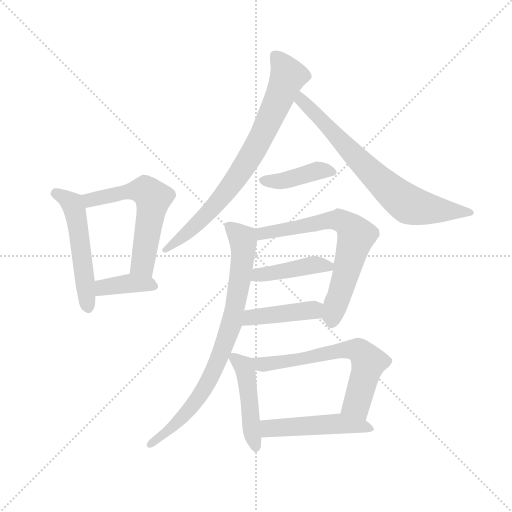
t = 0.00 s
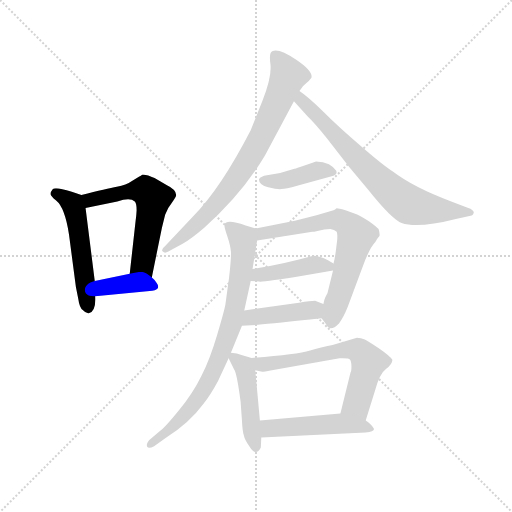
t = 1.90 s
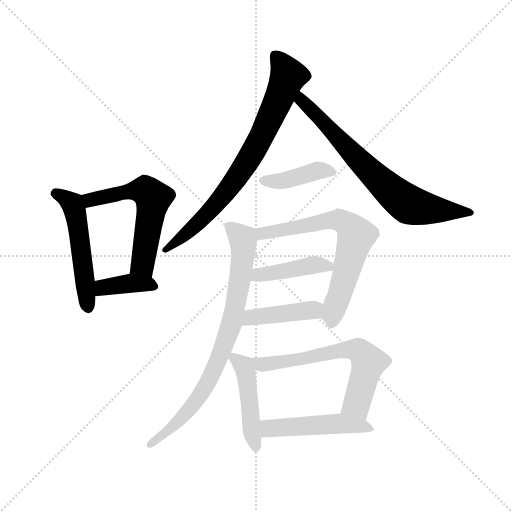
t = 3.79 s
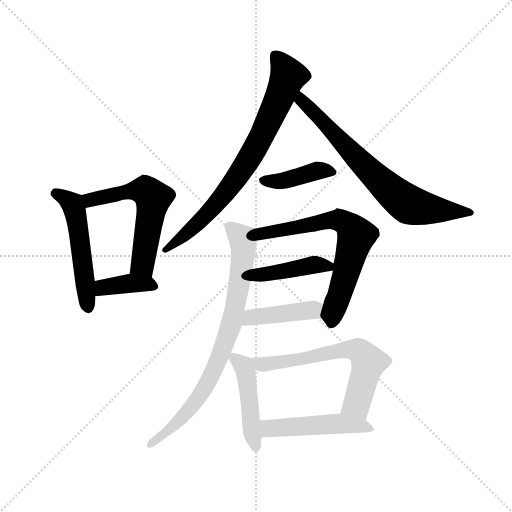
t = 5.69 s
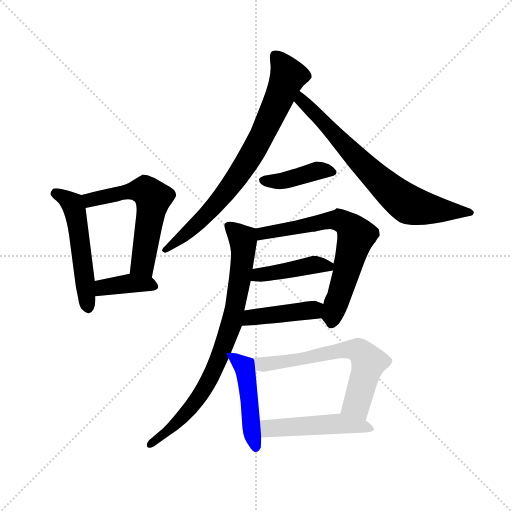
t = 7.59 s
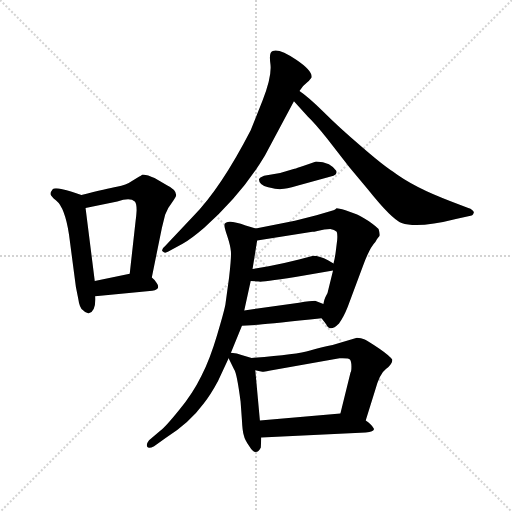
t = 9.48 s

The animated SVG that drew these frames (rendered in a browser with its animation timeline set to each time). Animation: 13 CSS @keyframes rules; one cycle of 9.48 s.

<svg version="1.1" viewBox="0 0 1024 1024" xmlns="http://www.w3.org/2000/svg">
  <g stroke="lightgray" stroke-dasharray="1,1" stroke-width="1" transform="scale(4, 4)">
    <line x1="0" y1="0" x2="256" y2="256"></line>
    <line x1="256" y1="0" x2="0" y2="256"></line>
    <line x1="128" y1="0" x2="128" y2="256"></line>
    <line x1="0" y1="128" x2="256" y2="128"></line>
  </g>
  <g transform="scale(0.92, -0.92) translate(60, -850)">
    <style type="text/css">
      
        @keyframes keyframes0 {
          from {
            stroke: blue;
            stroke-dashoffset: 528;
            stroke-width: 128;
          }
          63% {
            animation-timing-function: step-end;
            stroke: blue;
            stroke-dashoffset: 0;
            stroke-width: 128;
          }
          to {
            stroke: black;
            stroke-width: 1024;
          }
        }
        #make-me-a-hanzi-animation-0 {
          animation: keyframes0 0.6796875s both;
          animation-delay: 0s;
          animation-timing-function: linear;
        }
      
        @keyframes keyframes1 {
          from {
            stroke: blue;
            stroke-dashoffset: 581;
            stroke-width: 128;
          }
          65% {
            animation-timing-function: step-end;
            stroke: blue;
            stroke-dashoffset: 0;
            stroke-width: 128;
          }
          to {
            stroke: black;
            stroke-width: 1024;
          }
        }
        #make-me-a-hanzi-animation-1 {
          animation: keyframes1 0.7228190104166666s both;
          animation-delay: 0.6796875s;
          animation-timing-function: linear;
        }
      
        @keyframes keyframes2 {
          from {
            stroke: blue;
            stroke-dashoffset: 384;
            stroke-width: 128;
          }
          56% {
            animation-timing-function: step-end;
            stroke: blue;
            stroke-dashoffset: 0;
            stroke-width: 128;
          }
          to {
            stroke: black;
            stroke-width: 1024;
          }
        }
        #make-me-a-hanzi-animation-2 {
          animation: keyframes2 0.5625s both;
          animation-delay: 1.4025065104166665s;
          animation-timing-function: linear;
        }
      
        @keyframes keyframes3 {
          from {
            stroke: blue;
            stroke-dashoffset: 776;
            stroke-width: 128;
          }
          72% {
            animation-timing-function: step-end;
            stroke: blue;
            stroke-dashoffset: 0;
            stroke-width: 128;
          }
          to {
            stroke: black;
            stroke-width: 1024;
          }
        }
        #make-me-a-hanzi-animation-3 {
          animation: keyframes3 0.8815104166666666s both;
          animation-delay: 1.9650065104166665s;
          animation-timing-function: linear;
        }
      
        @keyframes keyframes4 {
          from {
            stroke: blue;
            stroke-dashoffset: 731;
            stroke-width: 128;
          }
          70% {
            animation-timing-function: step-end;
            stroke: blue;
            stroke-dashoffset: 0;
            stroke-width: 128;
          }
          to {
            stroke: black;
            stroke-width: 1024;
          }
        }
        #make-me-a-hanzi-animation-4 {
          animation: keyframes4 0.8448893229166666s both;
          animation-delay: 2.846516927083333s;
          animation-timing-function: linear;
        }
      
        @keyframes keyframes5 {
          from {
            stroke: blue;
            stroke-dashoffset: 408;
            stroke-width: 128;
          }
          57% {
            animation-timing-function: step-end;
            stroke: blue;
            stroke-dashoffset: 0;
            stroke-width: 128;
          }
          to {
            stroke: black;
            stroke-width: 1024;
          }
        }
        #make-me-a-hanzi-animation-5 {
          animation: keyframes5 0.58203125s both;
          animation-delay: 3.6914062499999996s;
          animation-timing-function: linear;
        }
      
        @keyframes keyframes6 {
          from {
            stroke: blue;
            stroke-dashoffset: 680;
            stroke-width: 128;
          }
          69% {
            animation-timing-function: step-end;
            stroke: blue;
            stroke-dashoffset: 0;
            stroke-width: 128;
          }
          to {
            stroke: black;
            stroke-width: 1024;
          }
        }
        #make-me-a-hanzi-animation-6 {
          animation: keyframes6 0.8033854166666666s both;
          animation-delay: 4.2734375s;
          animation-timing-function: linear;
        }
      
        @keyframes keyframes7 {
          from {
            stroke: blue;
            stroke-dashoffset: 424;
            stroke-width: 128;
          }
          58% {
            animation-timing-function: step-end;
            stroke: blue;
            stroke-dashoffset: 0;
            stroke-width: 128;
          }
          to {
            stroke: black;
            stroke-width: 1024;
          }
        }
        #make-me-a-hanzi-animation-7 {
          animation: keyframes7 0.5950520833333334s both;
          animation-delay: 5.076822916666667s;
          animation-timing-function: linear;
        }
      
        @keyframes keyframes8 {
          from {
            stroke: blue;
            stroke-dashoffset: 426;
            stroke-width: 128;
          }
          58% {
            animation-timing-function: step-end;
            stroke: blue;
            stroke-dashoffset: 0;
            stroke-width: 128;
          }
          to {
            stroke: black;
            stroke-width: 1024;
          }
        }
        #make-me-a-hanzi-animation-8 {
          animation: keyframes8 0.5966796875s both;
          animation-delay: 5.671875s;
          animation-timing-function: linear;
        }
      
        @keyframes keyframes9 {
          from {
            stroke: blue;
            stroke-dashoffset: 808;
            stroke-width: 128;
          }
          72% {
            animation-timing-function: step-end;
            stroke: blue;
            stroke-dashoffset: 0;
            stroke-width: 128;
          }
          to {
            stroke: black;
            stroke-width: 1024;
          }
        }
        #make-me-a-hanzi-animation-9 {
          animation: keyframes9 0.9075520833333334s both;
          animation-delay: 6.2685546875s;
          animation-timing-function: linear;
        }
      
        @keyframes keyframes10 {
          from {
            stroke: blue;
            stroke-dashoffset: 463;
            stroke-width: 128;
          }
          60% {
            animation-timing-function: step-end;
            stroke: blue;
            stroke-dashoffset: 0;
            stroke-width: 128;
          }
          to {
            stroke: black;
            stroke-width: 1024;
          }
        }
        #make-me-a-hanzi-animation-10 {
          animation: keyframes10 0.6267903645833334s both;
          animation-delay: 7.176106770833333s;
          animation-timing-function: linear;
        }
      
        @keyframes keyframes11 {
          from {
            stroke: blue;
            stroke-dashoffset: 643;
            stroke-width: 128;
          }
          68% {
            animation-timing-function: step-end;
            stroke: blue;
            stroke-dashoffset: 0;
            stroke-width: 128;
          }
          to {
            stroke: black;
            stroke-width: 1024;
          }
        }
        #make-me-a-hanzi-animation-11 {
          animation: keyframes11 0.7732747395833334s both;
          animation-delay: 7.802897135416666s;
          animation-timing-function: linear;
        }
      
        @keyframes keyframes12 {
          from {
            stroke: blue;
            stroke-dashoffset: 496;
            stroke-width: 128;
          }
          62% {
            animation-timing-function: step-end;
            stroke: blue;
            stroke-dashoffset: 0;
            stroke-width: 128;
          }
          to {
            stroke: black;
            stroke-width: 1024;
          }
        }
        #make-me-a-hanzi-animation-12 {
          animation: keyframes12 0.6536458333333334s both;
          animation-delay: 8.576171875s;
          animation-timing-function: linear;
        }
      
    </style>
    
      <path d="M 117 426 L 96 433 Q 60 445 55 439 Q 50 433 50 429 Q 49 425 62 414 Q 81 399 90 340 L 105 226 L 110 201 Q 113 180 120 176 Q 127 168 133 169 Q 149 173 147 206 L 146 239 L 126 398 C 123 424 123 424 117 426 Z" fill="lightgray"></path>
    
      <path d="M 292 355 L 299 383 Q 304 398 314 410 Q 323 422 323 426 Q 323 438 302 448 L 276 463 Q 257 472 249 470 Q 247 468 242 466 L 226 456 Q 215 448 194 444 Q 173 440 117 426 C 88 419 97 392 126 398 L 195 412 Q 223 422 233 412 Q 237 408 237 393 Q 236 377 235 372 L 222 255 C 219 225 264 218 270 247 L 292 355 Z" fill="lightgray"></path>
    
      <path d="M 147 206 L 271 218 Q 290 221 281 234 Q 277 242 270 247 C 253 261 251 261 222 255 L 146 239 C 117 233 117 203 147 206 Z" fill="lightgray"></path>
    
      <path d="M 516 512 L 579 630 L 591 652 L 599 663 L 608 671 Q 611 673 617 681 Q 621 695 584 720 Q 547 745 533 739 Q 524 737 528 710 Q 531 683 511 632 L 485 567 Q 420 441 360 380 L 299 315 Q 289 307 294 303 Q 298 298 306 303 L 337 320 Q 356 331 384 355 Q 466 428 516 512 Z" fill="lightgray"></path>
    
      <path d="M 579 630 L 609 597 Q 625 582 651 549 L 700 486 L 740 438 Q 791 374 813 365 Q 849 353 931 374 L 963 381 Q 968 381 970 388 Q 971 389 967 393 Q 963 397 958 398 L 921 412 Q 840 442 794 477 Q 771 492 725 532 Q 678 572 643 607 Q 608 641 591 652 C 567 670 559 652 579 630 Z" fill="lightgray"></path>
    
      <path d="M 580 483 L 549 474 L 514 468 Q 504 464 503 460 Q 503 448 523 443 Q 543 438 552 439 Q 561 439 586 446 L 665 468 Q 674 472 671 479 Q 667 486 655 493 Q 643 499 627 499 Q 581 483 580 483 Z" fill="lightgray"></path>
    
      <path d="M 639 158 L 649 145 Q 657 127 677 147 Q 687 160 696 183 L 728 269 Q 743 311 756 324 Q 761 333 764 336 Q 767 338 763 352 Q 760 356 742 369 Q 723 381 715 384 L 691 393 Q 672 398 671 397 Q 669 395 665 393 L 628 382 L 581 370 L 496 353 C 467 347 469 322 499 327 L 619 346 Q 622 346 630 348 L 645 351 Q 648 352 658 352 Q 667 351 672 346 Q 674 341 673 328 L 670 304 Q 668 288 665 277 L 664 262 L 652 213 L 647 203 Q 645 199 643 189 C 635 163 635 163 639 158 Z" fill="lightgray"></path>
    
      <path d="M 485 239 L 503 238 Q 510 236 601 251 L 664 262 C 685 266 685 266 665 277 L 653 284 Q 635 294 621 294 L 590 286 Q 558 278 524 271 L 489 265 C 459 260 455 241 485 239 Z" fill="lightgray"></path>
    
      <path d="M 466 142 L 501 144 Q 535 147 639 158 C 669 161 671 178 643 189 L 625 196 Q 616 196 590 192 L 471 175 C 441 171 436 140 466 142 Z" fill="lightgray"></path>
    
      <path d="M 442 83 L 466 142 L 471 175 L 485 239 L 489 265 L 499 327 C 503 351 503 351 496 353 L 474 360 Q 432 375 428 362 Q 427 357 434 337 Q 441 316 442 303 Q 443 290 438 247 L 430 188 Q 427 172 412 122 Q 397 71 378 33 Q 359 -6 329 -42 Q 299 -79 289 -86 L 264 -107 Q 257 -116 260 -121 Q 263 -126 275 -120 L 300 -102 Q 352 -69 382 -28 Q 398 -8 414 22 L 437 71 L 442 83 Z" fill="lightgray"></path>
    
      <path d="M 487 72 L 465 78 Q 456 82 442 83 C 430 84 430 84 437 71 L 449 47 Q 455 39 463 -23 L 466 -64 Q 467 -87 470 -96 Q 472 -106 482 -120 Q 491 -135 498 -132 Q 503 -132 507 -123 L 508 -101 L 505 -64 L 495 45 C 493 70 493 70 487 72 Z" fill="lightgray"></path>
    
      <path d="M 735 -64 L 755 0 Q 765 38 779 48 Q 793 58 793 68 Q 788 76 765 92 Q 741 108 733 112 Q 725 116 716 116 L 663 100 Q 642 96 614 88 Q 585 79 487 72 C 457 70 466 51 495 45 L 510 42 Q 511 41 525 44 L 678 71 Q 698 72 701 68 Q 704 64 704 53 Q 704 42 702 40 L 680 -49 C 673 -78 726 -93 735 -64 Z" fill="lightgray"></path>
    
      <path d="M 508 -101 L 735 -90 Q 753 -88 753 -83 Q 753 -81 747 -74 Q 740 -67 735 -64 C 711 -46 710 -46 680 -49 L 505 -64 C 475 -67 478 -102 508 -101 Z" fill="lightgray"></path>
    
    
      <clipPath id="make-me-a-hanzi-clip-0">
        <path d="M 117 426 L 96 433 Q 60 445 55 439 Q 50 433 50 429 Q 49 425 62 414 Q 81 399 90 340 L 105 226 L 110 201 Q 113 180 120 176 Q 127 168 133 169 Q 149 173 147 206 L 146 239 L 126 398 C 123 424 123 424 117 426 Z"></path>
      </clipPath>
      <path clip-path="url(#make-me-a-hanzi-clip-0)" d="M 60 430 L 94 410 L 104 388 L 131 181" fill="none" id="make-me-a-hanzi-animation-0" stroke-dasharray="400 800" stroke-linecap="round"></path>
    
      <clipPath id="make-me-a-hanzi-clip-1">
        <path d="M 292 355 L 299 383 Q 304 398 314 410 Q 323 422 323 426 Q 323 438 302 448 L 276 463 Q 257 472 249 470 Q 247 468 242 466 L 226 456 Q 215 448 194 444 Q 173 440 117 426 C 88 419 97 392 126 398 L 195 412 Q 223 422 233 412 Q 237 408 237 393 Q 236 377 235 372 L 222 255 C 219 225 264 218 270 247 L 292 355 Z"></path>
      </clipPath>
      <path clip-path="url(#make-me-a-hanzi-clip-1)" d="M 131 407 L 136 416 L 232 436 L 256 436 L 273 420 L 252 289 L 252 275 L 265 256" fill="none" id="make-me-a-hanzi-animation-1" stroke-dasharray="453 906" stroke-linecap="round"></path>
    
      <clipPath id="make-me-a-hanzi-clip-2">
        <path d="M 147 206 L 271 218 Q 290 221 281 234 Q 277 242 270 247 C 253 261 251 261 222 255 L 146 239 C 117 233 117 203 147 206 Z"></path>
      </clipPath>
      <path clip-path="url(#make-me-a-hanzi-clip-2)" d="M 154 212 L 161 223 L 203 232 L 237 234 L 274 227" fill="none" id="make-me-a-hanzi-animation-2" stroke-dasharray="256 512" stroke-linecap="round"></path>
    
      <clipPath id="make-me-a-hanzi-clip-3">
        <path d="M 516 512 L 579 630 L 591 652 L 599 663 L 608 671 Q 611 673 617 681 Q 621 695 584 720 Q 547 745 533 739 Q 524 737 528 710 Q 531 683 511 632 L 485 567 Q 420 441 360 380 L 299 315 Q 289 307 294 303 Q 298 298 306 303 L 337 320 Q 356 331 384 355 Q 466 428 516 512 Z"></path>
      </clipPath>
      <path clip-path="url(#make-me-a-hanzi-clip-3)" d="M 539 729 L 560 700 L 565 680 L 490 519 L 412 409 L 355 351 L 300 308" fill="none" id="make-me-a-hanzi-animation-3" stroke-dasharray="648 1296" stroke-linecap="round"></path>
    
      <clipPath id="make-me-a-hanzi-clip-4">
        <path d="M 579 630 L 609 597 Q 625 582 651 549 L 700 486 L 740 438 Q 791 374 813 365 Q 849 353 931 374 L 963 381 Q 968 381 970 388 Q 971 389 967 393 Q 963 397 958 398 L 921 412 Q 840 442 794 477 Q 771 492 725 532 Q 678 572 643 607 Q 608 641 591 652 C 567 670 559 652 579 630 Z"></path>
      </clipPath>
      <path clip-path="url(#make-me-a-hanzi-clip-4)" d="M 591 645 L 604 623 L 736 485 L 821 410 L 897 392 L 964 388" fill="none" id="make-me-a-hanzi-animation-4" stroke-dasharray="603 1206" stroke-linecap="round"></path>
    
      <clipPath id="make-me-a-hanzi-clip-5">
        <path d="M 580 483 L 549 474 L 514 468 Q 504 464 503 460 Q 503 448 523 443 Q 543 438 552 439 Q 561 439 586 446 L 665 468 Q 674 472 671 479 Q 667 486 655 493 Q 643 499 627 499 Q 581 483 580 483 Z"></path>
      </clipPath>
      <path clip-path="url(#make-me-a-hanzi-clip-5)" d="M 513 458 L 554 457 L 633 480 L 662 477" fill="none" id="make-me-a-hanzi-animation-5" stroke-dasharray="280 560" stroke-linecap="round"></path>
    
      <clipPath id="make-me-a-hanzi-clip-6">
        <path d="M 639 158 L 649 145 Q 657 127 677 147 Q 687 160 696 183 L 728 269 Q 743 311 756 324 Q 761 333 764 336 Q 767 338 763 352 Q 760 356 742 369 Q 723 381 715 384 L 691 393 Q 672 398 671 397 Q 669 395 665 393 L 628 382 L 581 370 L 496 353 C 467 347 469 322 499 327 L 619 346 Q 622 346 630 348 L 645 351 Q 648 352 658 352 Q 667 351 672 346 Q 674 341 673 328 L 670 304 Q 668 288 665 277 L 664 262 L 652 213 L 647 203 Q 645 199 643 189 C 635 163 635 163 639 158 Z"></path>
      </clipPath>
      <path clip-path="url(#make-me-a-hanzi-clip-6)" d="M 506 334 L 511 342 L 665 372 L 699 359 L 715 338 L 662 165 L 663 151" fill="none" id="make-me-a-hanzi-animation-6" stroke-dasharray="552 1104" stroke-linecap="round"></path>
    
      <clipPath id="make-me-a-hanzi-clip-7">
        <path d="M 485 239 L 503 238 Q 510 236 601 251 L 664 262 C 685 266 685 266 665 277 L 653 284 Q 635 294 621 294 L 590 286 Q 558 278 524 271 L 489 265 C 459 260 455 241 485 239 Z"></path>
      </clipPath>
      <path clip-path="url(#make-me-a-hanzi-clip-7)" d="M 490 245 L 506 253 L 621 274 L 654 270" fill="none" id="make-me-a-hanzi-animation-7" stroke-dasharray="296 592" stroke-linecap="round"></path>
    
      <clipPath id="make-me-a-hanzi-clip-8">
        <path d="M 466 142 L 501 144 Q 535 147 639 158 C 669 161 671 178 643 189 L 625 196 Q 616 196 590 192 L 471 175 C 441 171 436 140 466 142 Z"></path>
      </clipPath>
      <path clip-path="url(#make-me-a-hanzi-clip-8)" d="M 472 147 L 486 160 L 605 173 L 635 182" fill="none" id="make-me-a-hanzi-animation-8" stroke-dasharray="298 596" stroke-linecap="round"></path>
    
      <clipPath id="make-me-a-hanzi-clip-9">
        <path d="M 442 83 L 466 142 L 471 175 L 485 239 L 489 265 L 499 327 C 503 351 503 351 496 353 L 474 360 Q 432 375 428 362 Q 427 357 434 337 Q 441 316 442 303 Q 443 290 438 247 L 430 188 Q 427 172 412 122 Q 397 71 378 33 Q 359 -6 329 -42 Q 299 -79 289 -86 L 264 -107 Q 257 -116 260 -121 Q 263 -126 275 -120 L 300 -102 Q 352 -69 382 -28 Q 398 -8 414 22 L 437 71 L 442 83 Z"></path>
      </clipPath>
      <path clip-path="url(#make-me-a-hanzi-clip-9)" d="M 436 359 L 468 330 L 469 308 L 445 151 L 427 98 L 395 23 L 365 -24 L 327 -68 L 267 -115" fill="none" id="make-me-a-hanzi-animation-9" stroke-dasharray="680 1360" stroke-linecap="round"></path>
    
      <clipPath id="make-me-a-hanzi-clip-10">
        <path d="M 487 72 L 465 78 Q 456 82 442 83 C 430 84 430 84 437 71 L 449 47 Q 455 39 463 -23 L 466 -64 Q 467 -87 470 -96 Q 472 -106 482 -120 Q 491 -135 498 -132 Q 503 -132 507 -123 L 508 -101 L 505 -64 L 495 45 C 493 70 493 70 487 72 Z"></path>
      </clipPath>
      <path clip-path="url(#make-me-a-hanzi-clip-10)" d="M 447 74 L 470 53 L 476 35 L 496 -121" fill="none" id="make-me-a-hanzi-animation-10" stroke-dasharray="335 670" stroke-linecap="round"></path>
    
      <clipPath id="make-me-a-hanzi-clip-11">
        <path d="M 735 -64 L 755 0 Q 765 38 779 48 Q 793 58 793 68 Q 788 76 765 92 Q 741 108 733 112 Q 725 116 716 116 L 663 100 Q 642 96 614 88 Q 585 79 487 72 C 457 70 466 51 495 45 L 510 42 Q 511 41 525 44 L 678 71 Q 698 72 701 68 Q 704 64 704 53 Q 704 42 702 40 L 680 -49 C 673 -78 726 -93 735 -64 Z"></path>
      </clipPath>
      <path clip-path="url(#make-me-a-hanzi-clip-11)" d="M 498 68 L 507 58 L 530 59 L 688 89 L 723 86 L 741 63 L 715 -28 L 730 -55" fill="none" id="make-me-a-hanzi-animation-11" stroke-dasharray="515 1030" stroke-linecap="round"></path>
    
      <clipPath id="make-me-a-hanzi-clip-12">
        <path d="M 508 -101 L 735 -90 Q 753 -88 753 -83 Q 753 -81 747 -74 Q 740 -67 735 -64 C 711 -46 710 -46 680 -49 L 505 -64 C 475 -67 478 -102 508 -101 Z"></path>
      </clipPath>
      <path clip-path="url(#make-me-a-hanzi-clip-12)" d="M 513 -70 L 524 -81 L 674 -71 L 747 -81" fill="none" id="make-me-a-hanzi-animation-12" stroke-dasharray="368 736" stroke-linecap="round"></path>
    
  </g>
</svg>
